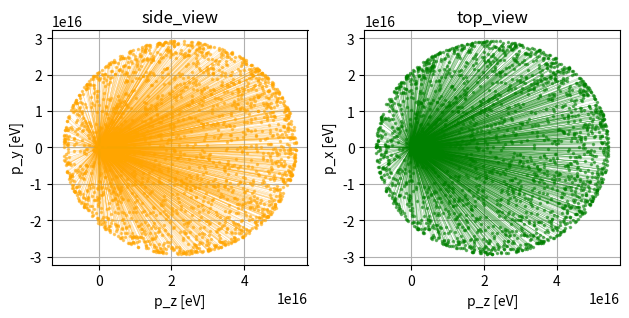

Write Python code to recreate this figure.
import numpy as np
import matplotlib.pyplot as plt
from math import sqrt
from scipy.constants import c


def random_isotropic_rotation(pion_fv):  # ~Marsaglia method
    fv = 1 * pion_fv
    while True:
        a = 2 * np.random.rand() - 1
        b = 2 * np.random.rand() - 1
        if a * a + b * b < 1:
            break
    fv[1] = fv[3] * 2 * a * sqrt(1 - a * a - b * b)
    fv[2] = fv[3] * 2 * b * sqrt(1 - a * a - b * b)
    fv[3] = fv[3] * (1 - 2 * (a * a + b * b))
    return fv


def boost(fv):
    beta = kaon_v/c
    gamma = 1 / sqrt(1 - beta * beta)
    LT = np.array([[gamma, 0, 0, beta * gamma * c],
                   [0, 1, 0, 0],
                   [0, 0, 1, 0],
                   [beta * gamma / c, 0, 0, gamma]])

    return LT @ fv


# assumed input: pion four-vector:

kaon_v = 0.4 * c # arbitrary
pion_v = 0.7 * c # arbitrary
pion_m = 139.57039 *1e6 # eV/c**2 from pdg

pion_p = pion_m * pion_v
pion_E = sqrt(pion_m * c * c * pion_m * c * c + pion_p * c * pion_p * c)
pion_fv = np.array([pion_E, 0, 0, pion_p])

data_len = 2000
pions = np.zeros((data_len, 4))

fig, ax = plt.subplots(1, 2)

for i in range(data_len):
    v = boost(random_isotropic_rotation(pion_fv))
    pions[i] = v

    ax[0].plot((0, v[3]), (0, v[2]), lw=0.2, marker=".", ms = 3, color="orange", alpha=0.5)
    ax[1].plot((0, v[3]), (0, v[1]), lw=0.2, marker=".", ms = 3, color="green", alpha=0.5)

ax[0].grid()
ax[1].grid()
ax[0].set_xlabel("p_z [eV]")
ax[0].set_ylabel("p_y [eV]")
ax[0].set_title("side_view")
ax[1].set_xlabel("p_z [eV]")
ax[1].set_ylabel("p_x [eV]")
ax[1].set_title("top_view")
ax[0].set_aspect("equal")
ax[1].set_aspect("equal")
fig.tight_layout()
plt.show()

# rotate pions after boosting instead of rotating kaons prior to boosting
